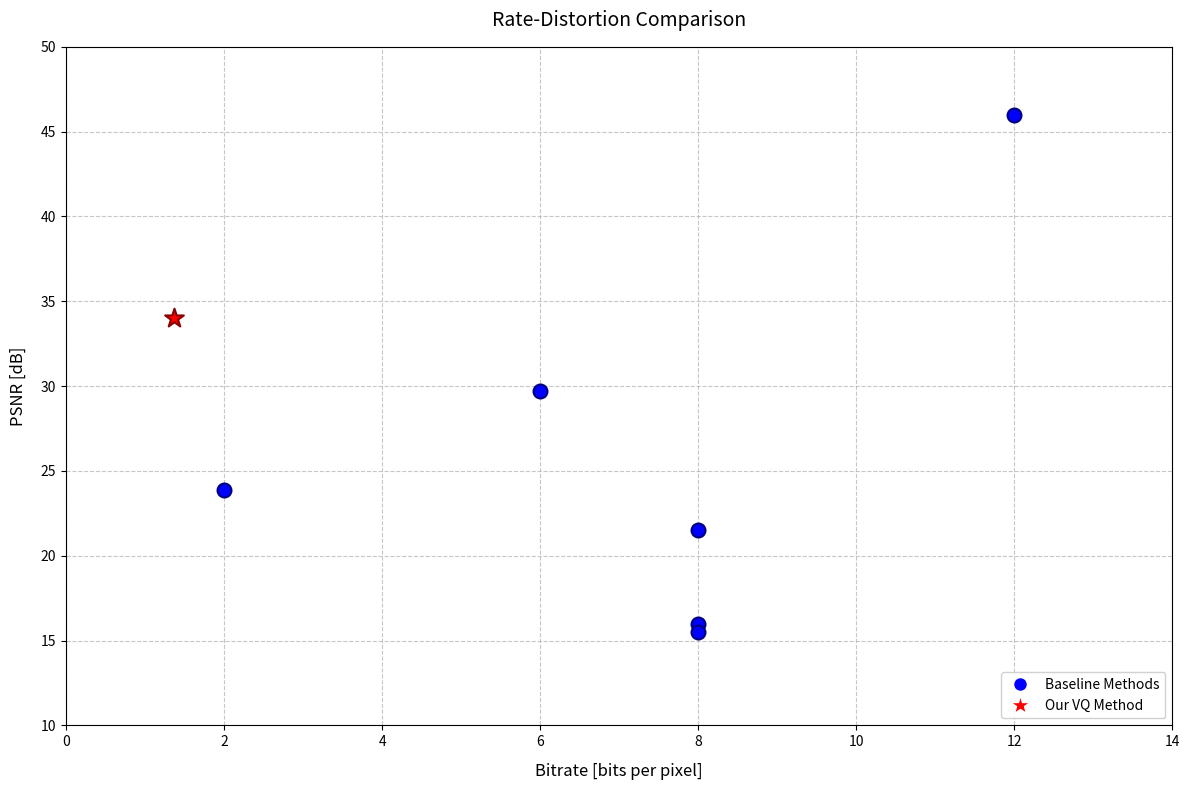

Recreate this plot in Python.
import matplotlib.pyplot as plt
import numpy as np

# 数据准备
data_points = [
    {'label': 'sail.tif – Chrominance subsampling', 'bpp': 12, 'psnr': 45.97},
    {'label': 'sail.tif – RGB-subsampling (CIF)', 'bpp': 6, 'psnr': 29.72},
    {'label': 'sail.tif – RGB-subsampling (QCIF)', 'bpp': 2, 'psnr': 23.9},
    {'label': 'sail.tif – starting algorithm', 'bpp': 8, 'psnr': 21.5},
    {'label': 'smandril.tif – starting algorithm', 'bpp': 8, 'psnr': 16},
    {'label': 'lena.tif – starting algorithm', 'bpp': 8, 'psnr': 15.5},
    {'label': 'lena.tif-VQ (Ours)', 'bpp': 1.37, 'psnr': 34.01}  # 突出显示我们的结果
]

# 创建画布
plt.figure(figsize=(12, 8), dpi=100)
ax = plt.gca()

# 绘制所有数据点
for point in data_points:
    # 特殊标记我们的结果
    if "Ours" in point['label']:
        marker = '*'
        color = 'red'
        size = 200
        edgecolor = 'darkred'
    else:
        marker = 'o'
        color = 'blue'
        size = 100
        edgecolor = 'navy'

    # 绘制散点
    sc = plt.scatter(
        point['bpp'],
        point['psnr'],
        s=size,
        c=color,
        marker=marker,
        edgecolor=edgecolor,
        linewidths=1.5,
        zorder=3  # 确保在前景
    )


# 设置坐标轴
plt.xlim(0, 14)
plt.ylim(10, 50)
plt.xlabel('Bitrate [bits per pixel]', fontsize=12, labelpad=10)
plt.ylabel('PSNR [dB]', fontsize=12, labelpad=10)
plt.title('Rate-Distortion Comparison', fontsize=14, pad=15)

# 添加网格线
plt.grid(True,
         linestyle='--',
         alpha=0.7,
         which='both',
         zorder=1)

# 创建自定义图例
legend_elements = [
    plt.Line2D([0], [0],
               marker='o',
               color='w',
               label='Baseline Methods',
               markerfacecolor='blue',
               markersize=10),
    plt.Line2D([0], [0],
               marker='*',
               color='w',
               label='Our VQ Method',
               markerfacecolor='red',
               markersize=15)
]

# 显示图例
ax.legend(handles=legend_elements,
          loc='lower right',
          fontsize=10,
          framealpha=0.9)

# 优化布局
plt.tight_layout()

# 显示图形
plt.show()